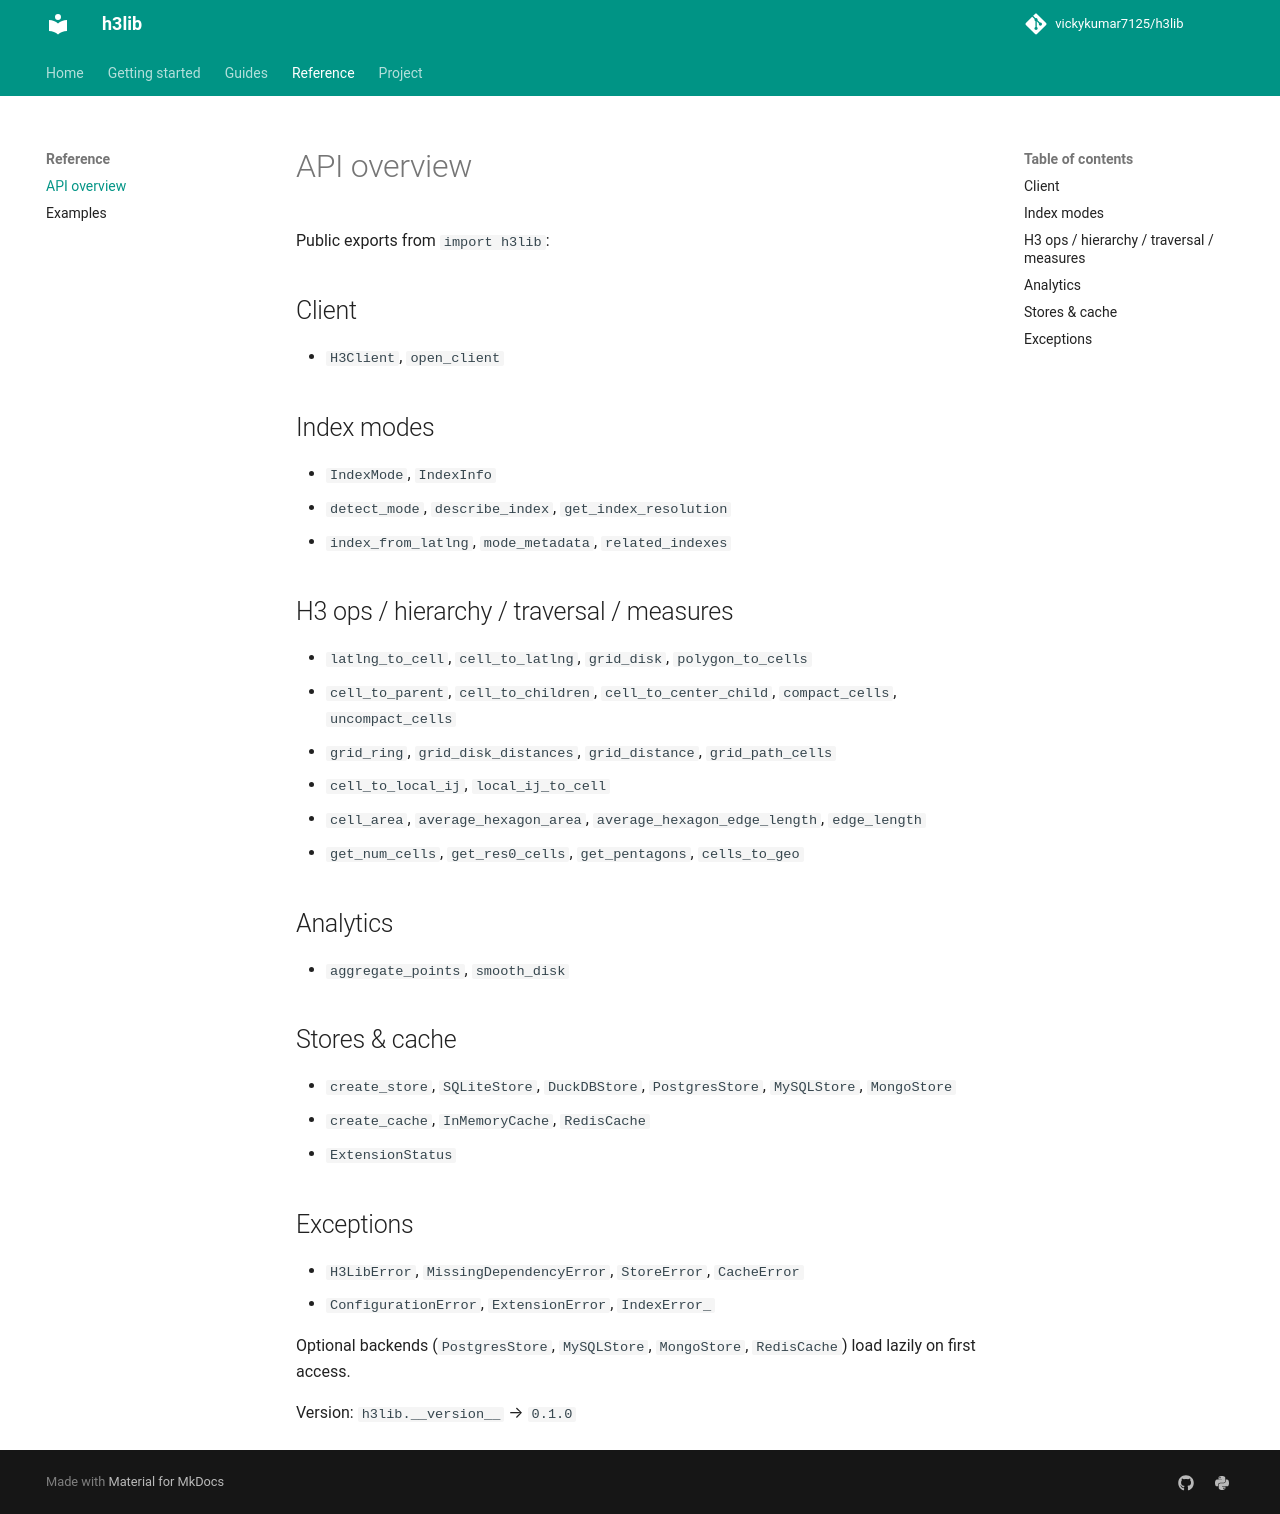

repository: vickykumar7125/h3lib · page: api/index.html · generator: mkdocs

# API overview

Public exports from `import h3lib`:

## Client

- `H3Client`, `open_client`

## Index modes

- `IndexMode`, `IndexInfo`
- `detect_mode`, `describe_index`, `get_index_resolution`
- `index_from_latlng`, `mode_metadata`, `related_indexes`

## H3 ops / hierarchy / traversal / measures

- `latlng_to_cell`, `cell_to_latlng`, `grid_disk`, `polygon_to_cells`
- `cell_to_parent`, `cell_to_children`, `cell_to_center_child`, `compact_cells`, `uncompact_cells`
- `grid_ring`, `grid_disk_distances`, `grid_distance`, `grid_path_cells`
- `cell_to_local_ij`, `local_ij_to_cell`
- `cell_area`, `average_hexagon_area`, `average_hexagon_edge_length`, `edge_length`
- `get_num_cells`, `get_res0_cells`, `get_pentagons`, `cells_to_geo`

## Analytics

- `aggregate_points`, `smooth_disk`

## Stores & cache

- `create_store`, `SQLiteStore`, `DuckDBStore`, `PostgresStore`, `MySQLStore`, `MongoStore`
- `create_cache`, `InMemoryCache`, `RedisCache`
- `ExtensionStatus`

## Exceptions

- `H3LibError`, `MissingDependencyError`, `StoreError`, `CacheError`
- `ConfigurationError`, `ExtensionError`, `IndexError_`

Optional backends (`PostgresStore`, `MySQLStore`, `MongoStore`, `RedisCache`) load lazily on first access.

Version: `h3lib.__version__` → `0.1.0`
